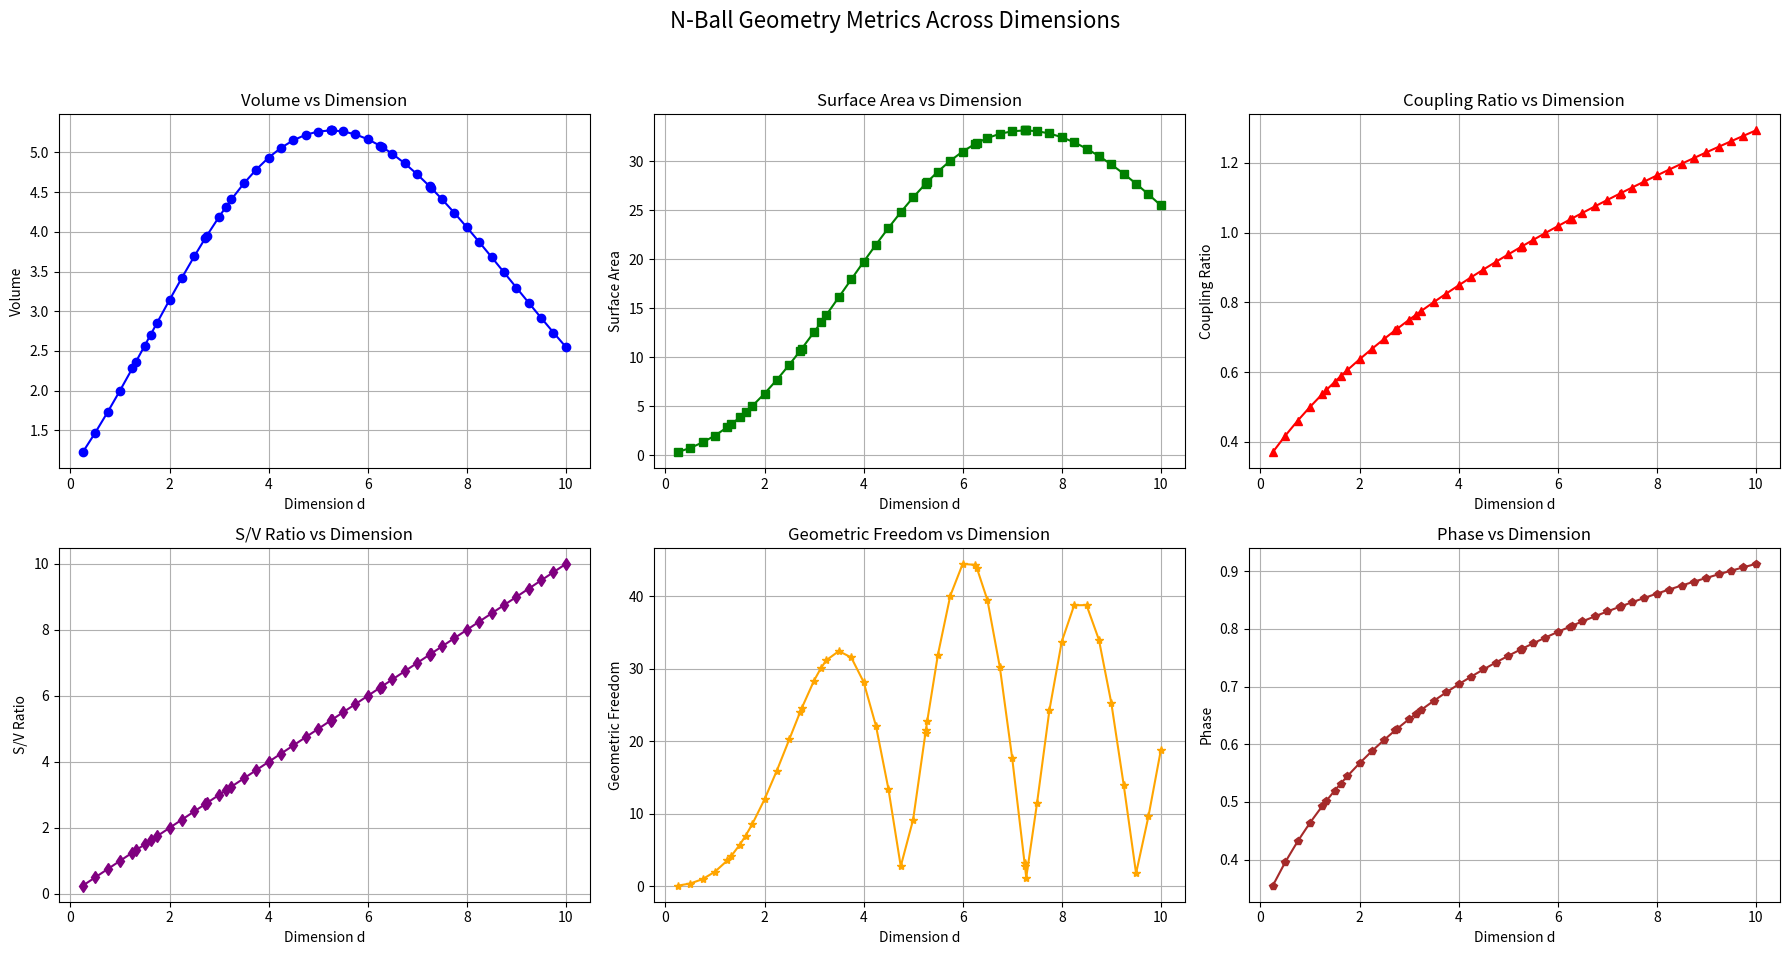

Recreate this plot in Python.
"""
N-Ball Geometry Analysis Suite
==================================================

Dimension d = 0.25 (0.25)
----------------------------------------
Volume:          1.22521265
Surface:         0.30630316
Next Surface:    2.85129667
Coupling Ratio:  0.37038302
S/V Ratio:      0.25000000
Geom Freedom:   0.07659472
Phase:          0.35471677

Dimension d = 0.5 (0.5)
----------------------------------------
Volume:          1.46881258
Surface:         0.73440629
Next Surface:    3.85131113
Coupling Ratio:  0.41731342
S/V Ratio:      0.50000000
Geom Freedom:   0.36749278
Phase:          0.39534207

Dimension d = 0.75 (0.75)
----------------------------------------
Volume:          1.72811113
Surface:         1.29608335
Next Surface:    4.99744671
Coupling Ratio:  0.46025301
S/V Ratio:      0.75000000
Geom Freedom:   0.97306418
Phase:          0.43134754

Dimension d = 1.0 (1.0)
----------------------------------------
Volume:          2.00000000
Surface:         2.00000000
Next Surface:    6.28318531
Coupling Ratio:  0.50000000
S/V Ratio:      1.00000000
Geom Freedom:   2.00000000
Phase:          0.46364761

Dimension d = 1.25 (1.25)
----------------------------------------
Volume:          2.28103734
Surface:         2.85129667
Next Surface:    7.69823811
Coupling Ratio:  0.53712959
S/V Ratio:      1.25000000
Geom Freedom:   3.55121565
Phase:          0.49290823

Dimension d = plastic (1.324718)
----------------------------------------
Volume:          2.36626415
Surface:         3.13463271
Next Surface:    8.14429230
Coupling Ratio:  0.54778516
S/V Ratio:      1.32471800
Geom Freedom:   4.12991840
Phase:          0.50114117

Dimension d = 1.5 (1.5)
----------------------------------------
Volume:          2.56754075
Surface:         3.85131113
Next Surface:    9.22882164
Coupling Ratio:  0.57206982
S/V Ratio:      1.50000000
Geom Freedom:   5.71085529
Phase:          0.51962939

Dimension d = golden (1.618034)
----------------------------------------
Volume:          2.70361603
Surface:         4.37454266
Next Surface:    9.98688268
Coupling Ratio:  0.58790218
S/V Ratio:      1.61803400
Geom Freedom:   6.95701181
Phase:          0.53147655

Dimension d = 1.75 (1.75)
----------------------------------------
Volume:          2.85568383
Surface:         4.99744671
Next Surface:    10.85804244
Coupling Ratio:  0.60514792
S/V Ratio:      1.75000000
Geom Freedom:   8.52430370
Phase:          0.54419614

Dimension d = 2.0 (2.0)
----------------------------------------
Volume:          3.14159265
Surface:         6.28318531
Next Surface:    12.56637061
Coupling Ratio:  0.63661977
S/V Ratio:      2.00000000
Geom Freedom:   11.97437535
Phase:          0.56691150

Dimension d = 2.25 (2.25)
----------------------------------------
Volume:          3.42143916
Surface:         7.69823811
Next Surface:    14.33218029
Coupling Ratio:  0.66668943
S/V Ratio:      2.25000000
Geom Freedom:   15.95650308
Phase:          0.58801837

Dimension d = 2.5 (2.5)
----------------------------------------
Volume:          3.69152866
Surface:         9.22882164
Next Surface:    16.13233434
Coupling Ratio:  0.69552237
S/V Ratio:      2.50000000
Geom Freedom:   20.25752094
Phase:          0.60771452

Dimension d = e (2.718281828459045)
----------------------------------------
Volume:          3.91663882
Surface:         10.64652813
Next Surface:    17.71336482
Coupling Ratio:  0.71979309
S/V Ratio:      2.71828183
Geom Freedom:   24.01553572
Phase:          0.62388677

Dimension d = 2.75 (2.75)
----------------------------------------
Volume:          3.94837907
Surface:         10.85804244
Next Surface:    17.94279070
Coupling Ratio:  0.72325473
S/V Ratio:      2.75000000
Geom Freedom:   24.54408515
Phase:          0.62616327

Dimension d = 3.0 (3.0)
----------------------------------------
Volume:          4.18879020
Surface:         12.56637061
Next Surface:    19.73920880
Coupling Ratio:  0.75000000
S/V Ratio:      3.00000000
Geom Freedom:   28.36734393
Phase:          0.64350111

Dimension d = pi (3.141592653589793)
----------------------------------------
Volume:          4.31655917
Surface:         13.56087056
Next Surface:    20.74126506
Coupling Ratio:  0.76474681
S/V Ratio:      3.14159265
Geom Freedom:   30.12549698
Phase:          0.65287246

Dimension d = 3.25 (3.25)
----------------------------------------
Volume:          4.40990163
Surface:         14.33218029
Next Surface:    21.49753627
Coupling Ratio:  0.77585385
S/V Ratio:      3.25000000
Geom Freedom:   31.18960436
Phase:          0.65984330

Dimension d = 3.5 (3.5)
----------------------------------------
Volume:          4.60923838
Surface:         16.13233434
Next Surface:    23.19455862
Coupling Ratio:  0.80089775
S/V Ratio:      3.50000000
Geom Freedom:   32.43609270
Phase:          0.67528811

Dimension d = 3.75 (3.75)
----------------------------------------
Volume:          4.78474419
Surface:         17.94279070
Next Surface:    24.80839736
Coupling Ratio:  0.82520171
S/V Ratio:      3.75000000
Geom Freedom:   31.57048439
Phase:          0.68992005

Dimension d = 4.0 (4.0)
----------------------------------------
Volume:          4.93480220
Surface:         19.73920880
Next Surface:    26.31894507
Coupling Ratio:  0.84882636
S/V Ratio:      4.00000000
Geom Freedom:   28.18722523
Phase:          0.70381231

Dimension d = 4.25 (4.25)
----------------------------------------
Volume:          5.05824383
Surface:         21.49753627
Next Surface:    27.70822911
Coupling Ratio:  0.87182464
S/V Ratio:      4.25000000
Geom Freedom:   22.10783060
Phase:          0.71702874

Dimension d = 4.5 (4.5)
----------------------------------------
Volume:          5.15434636
Surface:         23.19455862
Next Surface:    28.96069888
Coupling Ratio:  0.89424304
S/V Ratio:      4.50000000
Geom Freedom:   13.46376749
Phase:          0.72962534

Dimension d = 4.75 (4.75)
----------------------------------------
Volume:          5.22282050
Surface:         24.80839736
Next Surface:    30.06343437
Coupling Ratio:  0.91612266
S/V Ratio:      4.75000000
Geom Freedom:   2.74668902
Phase:          0.74165157

Dimension d = 5.0 (5.0)
----------------------------------------
Volume:          5.26378901
Surface:         26.31894507
Next Surface:    31.00627668
Coupling Ratio:  0.93750000
S/V Ratio:      5.00000000
Geom Freedom:   9.19114457
Phase:          0.75315128

Dimension d = 5.25 (5.25)
----------------------------------------
Volume:          5.27775793
Surface:         27.70822911
Next Surface:    31.78188330
Coupling Ratio:  0.95840770
S/V Ratio:      5.25000000
Geom Freedom:   21.19705052
Phase:          0.76416354

Dimension d = V-max (5.256946)
----------------------------------------
Volume:          5.27776802
Surface:         27.74494149
Next Surface:    31.80099466
Coupling Ratio:  0.95898218
S/V Ratio:      5.25694600
Geom Freedom:   21.51893776
Phase:          0.76446289

Dimension d = tau-1 (5.283185307179586)
----------------------------------------
Volume:          5.27762423
Surface:         27.88266680
Next Surface:    31.87199065
Coupling Ratio:  0.96114930
S/V Ratio:      5.28318531
Geom Freedom:   22.72559253
Phase:          0.76559059

Dimension d = 5.5 (5.5)
----------------------------------------
Volume:          5.26558161
Surface:         28.96069888
Next Surface:    32.38571331
Coupling Ratio:  0.97887503
S/V Ratio:      5.50000000
Geom Freedom:   31.93942421
Phase:          0.77472333

Dimension d = 5.75 (5.75)
----------------------------------------
Volume:          5.22842337
Surface:         30.06343437
Next Surface:    32.81594901
Coupling Ratio:  0.99892838
S/V Ratio:      5.75000000
Geom Freedom:   40.07912123
Phase:          0.78486207

Dimension d = 6.0 (6.0)
----------------------------------------
Volume:          5.16771278
Surface:         31.00627668
Next Surface:    33.07336179
Coupling Ratio:  1.01859164
S/V Ratio:      6.00000000
Geom Freedom:   44.46751635
Phase:          0.79460810

Dimension d = 6.25 (6.25)
----------------------------------------
Volume:          5.08510133
Surface:         31.78188330
Next Surface:    33.16113105
Coupling Ratio:  1.03788648
S/V Ratio:      6.25000000
Geom Freedom:   44.33936114
Phase:          0.80398709

Dimension d = tau (6.283185307179586)
----------------------------------------
Volume:          5.07258486
Surface:         31.87199065
Next Surface:    33.16029103
Coupling Ratio:  1.04042108
S/V Ratio:      6.28318531
Geom Freedom:   43.96354230
Phase:          0.80520574

Dimension d = 6.5 (6.5)
----------------------------------------
Volume:          4.98241743
Surface:         32.38571331
Next Surface:    33.08462503
Coupling Ratio:  1.05683269
S/V Ratio:      6.50000000
Geom Freedom:   39.46535106
Phase:          0.81302230

Dimension d = 6.75 (6.75)
----------------------------------------
Volume:          4.86162208
Surface:         32.81594901
Next Surface:    32.85115289
Coupling Ratio:  1.07544834
S/V Ratio:      6.75000000
Geom Freedom:   30.23293486
Phase:          0.82173495

Dimension d = 7.0 (7.0)
----------------------------------------
Volume:          4.72476597
Surface:         33.07336179
Next Surface:    32.46969701
Coupling Ratio:  1.09375000
S/V Ratio:      7.00000000
Geom Freedom:   17.63430368
Phase:          0.83014439

Dimension d = 7.25 (7.25)
----------------------------------------
Volume:          4.57394911
Surface:         33.16113105
Next Surface:    31.95063395
Coupling Ratio:  1.11175293
S/V Ratio:      7.25000000
Geom Freedom:   3.15608349
Phase:          0.83826836

Dimension d = SA-max (7.256946)
----------------------------------------
Volume:          4.56957989
Surface:         33.16119448
Next Surface:    31.93435621
Coupling Ratio:  1.11224900
S/V Ratio:      7.25694600
Geom Freedom:   2.74385293
Phase:          0.83849016

Dimension d = tau+1 (7.283185307179586)
----------------------------------------
Volume:          4.55299290
Surface:         33.16029103
Next Surface:    31.87199065
Coupling Ratio:  1.11412097
S/V Ratio:      7.28318531
Geom Freedom:   1.18661717
Phase:          0.83932616

Dimension d = 7.5 (7.5)
----------------------------------------
Volume:          4.41128334
Surface:         33.08462503
Next Surface:    31.30545201
Coupling Ratio:  1.12947119
S/V Ratio:      7.50000000
Geom Freedom:   11.41685847
Phase:          0.84612310

Dimension d = 7.75 (7.75)
----------------------------------------
Volume:          4.23885844
Surface:         32.85115289
Next Surface:    30.54647239
Coupling Ratio:  1.14691777
S/V Ratio:      7.75000000
Geom Freedom:   24.25447819
Phase:          0.85372359

Dimension d = 8.0 (8.0)
----------------------------------------
Volume:          4.05871213
Surface:         32.46969701
Next Surface:    29.68658012
Coupling Ratio:  1.16410473
S/V Ratio:      8.00000000
Geom Freedom:   33.75064716
Phase:          0.86108362

Dimension d = 8.25 (8.25)
----------------------------------------
Volume:          3.87280412
Surface:         31.95063395
Next Surface:    28.73896985
Coupling Ratio:  1.18104324
S/V Ratio:      8.25000000
Geom Freedom:   38.76299462
Phase:          0.86821593

Dimension d = 8.5 (8.5)
----------------------------------------
Volume:          3.68299435
Surface:         31.30545201
Next Surface:    27.71691065
Coupling Ratio:  1.19774371
S/V Ratio:      8.50000000
Geom Freedom:   38.78230640
Phase:          0.87513232

Dimension d = 8.75 (8.75)
----------------------------------------
Volume:          3.49102542
Surface:         30.54647239
Next Surface:    26.63353305
Coupling Ratio:  1.21421586
S/V Ratio:      8.75000000
Geom Freedom:   34.00225097
Phase:          0.88184371

Dimension d = 9.0 (9.0)
----------------------------------------
Volume:          3.29850890
Surface:         29.68658012
Next Surface:    25.50164040
Coupling Ratio:  1.23046875
S/V Ratio:      9.00000000
Geom Freedom:   25.27776223
Phase:          0.88836027

Dimension d = 9.25 (9.25)
----------------------------------------
Volume:          3.10691566
Surface:         28.73896985
Next Surface:    24.33354591
Coupling Ratio:  1.24651086
S/V Ratio:      9.25000000
Geom Freedom:   13.98012553
Phase:          0.89469145

Dimension d = 9.5 (9.5)
----------------------------------------
Volume:          2.91756954
Surface:         27.71691065
Next Surface:    23.14093601
Coupling Ratio:  1.26235015
S/V Ratio:      9.50000000
Geom Freedom:   1.77483764
Phase:          0.90084606

Dimension d = 9.75 (9.75)
----------------------------------------
Volume:          2.73164442
Surface:         26.63353305
Next Surface:    21.93475960
Coupling Ratio:  1.27799409
S/V Ratio:      9.75000000
Geom Freedom:   9.63879986
Phase:          0.90683232

Dimension d = 10.0 (10.0)
----------------------------------------
Volume:          2.55016404
Surface:         25.50164040
Next Surface:    20.72514267
Coupling Ratio:  1.29344970
S/V Ratio:      10.00000000
Geom Freedom:   18.78197298
Phase:          0.91265792
"""

import numpy as np
from math import gamma, tau, pi, e

import matplotlib.pyplot
matplotlib.use('Agg')

class NBallAnalyzer:

    def ball_volume(self, d):
        if d < 0:
            return 0
        try:
            return (pi ** (d / 2)) / gamma(d / 2 + 1)
        except:
            return 0

    def ball_surface(self, d):
        if d < 0:
            return 0
        try:
            return tau * (pi ** ((d - 2) / 2)) / gamma(d / 2)
        except:
            return 0

    def ball_radius(self, d, volume=1):
        if d <= 0:
            return 0
        try:
            return (volume * gamma(d / 2 + 1) / (pi ** (d / 2))) ** (1 / d)
        except:
            return 0

    def coupling_ratio(self, d):
        v_d = self.ball_volume(d)
        s_d1 = self.ball_surface(d + 1)
        if abs(v_d) < 1e-15:
            return 0
        return s_d1 / (tau * v_d)

    def geometric_freedom(self, d):
        v = self.ball_volume(d)
        s = self.ball_surface(d)
        if abs(v) < 1e-15:
            return 0
        theta = np.arctan2(s, tau * v)
        r = (s ** 2 + (tau * v) ** 2) ** 0.5
        return r * abs(np.sin(theta * d))

    def analyze_dimension(self, d):
        v_d = self.ball_volume(d)
        s_d = self.ball_surface(d)
        s_d1 = self.ball_surface(d + 1)
        freedom = self.geometric_freedom(d)

        result = {
            'dimension': d,
            'volume': v_d,
            'surface': s_d,
            'next_surface': s_d1,
            'coupling_ratio': self.coupling_ratio(d),
            'geometric_freedom': freedom,
            'phase': np.arctan2(s_d1, tau * v_d),
            'sv_ratio': s_d / v_d if abs(v_d) > 1e-15 else 0
        }
        return result

    def scan_range(self, start=0, end=15, points=1001):
        dims = np.linspace(start, end, points)
        data = np.zeros((points, 7))

        for i, d in enumerate(dims):
            result = self.analyze_dimension(d)
            data[i] = [
                d,
                result['volume'],
                result['surface'],
                result['next_surface'],
                result['coupling_ratio'],
                result['geometric_freedom'],
                result['phase']
            ]

        return {
            'dimensions': data[:, 0],
            'volumes': data[:, 1],
            'surfaces': data[:, 2],
            'next_surfaces': data[:, 3],
            'coupling_ratios': data[:, 4],
            'freedom': data[:, 5],
            'phases': data[:, 6]
        }

    def find_critical_points(self, start=0, end=15, points=1001):
        scan = self.scan_range(start, end, points)
        dims = scan['dimensions']
        dx = dims[1] - dims[0]

        metrics = {
            'volume': scan['volumes'],
            'surface': scan['surfaces'],
            'freedom': scan['freedom'],
            'coupling': scan['coupling_ratios']
        }

        critical = {}

        for name, values in metrics.items():
            maxima = []
            minima = []
            inflections = []

            d1 = np.gradient(values, dx)
            d2 = np.gradient(d1, dx)

            for i in range(1, len(values) - 1):
                if d1[i - 1] > 0 and d1[i + 1] < 0:
                    maxima.append(dims[i])
                elif d1[i - 1] < 0 and d1[i + 1] > 0:
                    minima.append(dims[i])
                if d2[i - 1] * d2[i + 1] < 0:
                    inflections.append(dims[i])

            critical[name] = {
                'maxima': maxima,
                'minima': minima,
                'inflections': inflections
            }

        return critical


class ComplexSphereDynamics(NBallAnalyzer):

    def ball_volume(self, d):
        # Override to handle complex dimensions
        try:
            return (pi ** (d / 2)) / gamma(d / 2 + 1)
        except:
            return 0

    def ball_surface(self, d):
        # Override to handle complex dimensions
        try:
            return tau * (pi ** ((d - 2) / 2)) / gamma(d / 2)
        except:
            return 0

    def phase_volume(self, d, alpha=1.0):
        """Volume with complex phase rotation"""
        theta = (d - (tau - 1)) / 2 * pi / 2
        z = alpha * (np.cos(theta) + 1j * np.sin(theta))

        try:
            v_base = (pi ** (d / 2)) / gamma(d / 2 + 1)
            v_phase = np.cosh(z.real) + 1j * np.sinh(z.imag)
            return v_base * v_phase
        except:
            return 0

    def rotational_freedom(self, d):
        """Calculate effective rotational freedom at dimension d"""
        v = self.phase_volume(d)
        # For complex d, use phase_volume for surface too
        s = self.phase_volume(d) if isinstance(d, complex) else self.ball_surface(d)

        theta = np.angle(complex(s, tau * abs(v)))
        # Use real part of d for interference calculation
        d_real = d.real if isinstance(d, complex) else d
        interference = np.sin(theta * d_real) * np.cos(pi * d_real / tau)

        r = (abs(v) ** 2 + (abs(s) / tau) ** 2) ** 0.5
        return r * abs(interference)

    def transition_coupling(self, d):
        """Measure coupling strength between adjacent dimensions"""
        v_d = self.phase_volume(d)
        # Handle complex d+1 for surface
        next_d = d + 1
        s_d1 = self.phase_volume(next_d) if isinstance(d, complex) else self.ball_surface(next_d)

        if abs(v_d) < 1e-15:
            return 0

        phase_diff = np.angle(complex(abs(s_d1), tau * abs(v_d)))
        coupling = abs(s_d1) / (tau * abs(v_d))
        return coupling * np.exp(-((phase_diff - pi / 2) ** 2) / (2 * pi))

    def analyze_complex(self, d):
        """Analyze sphere properties in complex phase space"""
        v = self.phase_volume(d)
        s = self.phase_volume(d) if isinstance(d, complex) else self.ball_surface(d)
        freedom = self.rotational_freedom(d)
        coupling = self.transition_coupling(d)

        return {
            'dimension': d,
            'volume': abs(v),
            'volume_phase': np.angle(v),
            'surface': abs(s),
            'rotational_freedom': freedom,
            'coupling': coupling
        }

def generate_infosheet():
    analyzer = NBallAnalyzer()

    # Define the first 10 integer dimensions
    dimensions = {k/4: str(k/4) for k in range(1, 41)}

    # Define special dimensions with their updated numerical values
    dimensions |= {
        0.5: '0.5',
        1.324718: 'plastic',
        1.618034: 'golden',
        e: 'e',
        pi: 'pi',
        5.256946: 'V-max',
        tau - 1: 'tau-1',
        tau: 'tau',
        7.256946: 'SA-max',
        tau + 1: 'tau+1',
    }

    # Initialize lists to store metrics for plotting
    metrics = {
        'Volume': [],
        'Surface': [],
        'Coupling Ratio': [],
        'S/V Ratio': [],
        'Geom Freedom': [],
        'Phase': []
    }

    numerical_dims = []

    # Print Header
    print("N-Ball Geometry Analysis Suite")
    print("==================================================\n")

    for d in sorted(dimensions):
        numerical_dims.append(d)
        print(f"Dimension d = {dimensions[d]} ({d})")
        print("----------------------------------------")

        analysis = analyzer.analyze_dimension(d)

        print(f"Volume:          {analysis['volume']:.8f}")
        print(f"Surface:         {analysis['surface']:.8f}")
        print(f"Next Surface:    {analysis['next_surface']:.8f}")
        print(f"Coupling Ratio:  {analysis['coupling_ratio']:.8f}")
        print(f"S/V Ratio:      {analysis['sv_ratio']:.8f}")
        print(f"Geom Freedom:   {analysis['geometric_freedom']:.8f}")
        print(f"Phase:          {analysis['phase']:.8f}\n")

        # Append metrics for plotting
        metrics['Volume'].append(analysis['volume'])
        metrics['Surface'].append(analysis['surface'])
        metrics['Coupling Ratio'].append(analysis['coupling_ratio'])
        metrics['S/V Ratio'].append(analysis['sv_ratio'])
        metrics['Geom Freedom'].append(analysis['geometric_freedom'])
        metrics['Phase'].append(analysis['phase'])

    # Plotting the metrics
    fig, axs = matplotlib.pyplot.subplots(2, 3, figsize=(18, 10))
    fig.suptitle('N-Ball Geometry Metrics Across Dimensions', fontsize=16)

    # Volume
    axs[0, 0].plot(numerical_dims, metrics['Volume'], marker='o', linestyle='-', color='blue')
    axs[0, 0].set_title('Volume vs Dimension')
    axs[0, 0].set_xlabel('Dimension d')
    axs[0, 0].set_ylabel('Volume')
    axs[0, 0].grid(True)

    # Surface
    axs[0, 1].plot(numerical_dims, metrics['Surface'], marker='s', linestyle='-', color='green')
    axs[0, 1].set_title('Surface Area vs Dimension')
    axs[0, 1].set_xlabel('Dimension d')
    axs[0, 1].set_ylabel('Surface Area')
    axs[0, 1].grid(True)

    # Coupling Ratio
    axs[0, 2].plot(numerical_dims, metrics['Coupling Ratio'], marker='^', linestyle='-', color='red')
    axs[0, 2].set_title('Coupling Ratio vs Dimension')
    axs[0, 2].set_xlabel('Dimension d')
    axs[0, 2].set_ylabel('Coupling Ratio')
    axs[0, 2].grid(True)

    # S/V Ratio
    axs[1, 0].plot(numerical_dims, metrics['S/V Ratio'], marker='d', linestyle='-', color='purple')
    axs[1, 0].set_title('S/V Ratio vs Dimension')
    axs[1, 0].set_xlabel('Dimension d')
    axs[1, 0].set_ylabel('S/V Ratio')
    axs[1, 0].grid(True)

    # Geom Freedom
    axs[1, 1].plot(numerical_dims, metrics['Geom Freedom'], marker='*', linestyle='-', color='orange')
    axs[1, 1].set_title('Geometric Freedom vs Dimension')
    axs[1, 1].set_xlabel('Dimension d')
    axs[1, 1].set_ylabel('Geometric Freedom')
    axs[1, 1].grid(True)

    # Phase
    axs[1, 2].plot(numerical_dims, metrics['Phase'], marker='p', linestyle='-', color='brown')
    axs[1, 2].set_title('Phase vs Dimension')
    axs[1, 2].set_xlabel('Dimension d')
    axs[1, 2].set_ylabel('Phase')
    axs[1, 2].grid(True)

    matplotlib.pyplot.tight_layout(rect=[0, 0.03, 1, 0.95])
    matplotlib.pyplot.savefig('nball_geometry_metrics.png')

if __name__ == "__main__":
    generate_infosheet()
